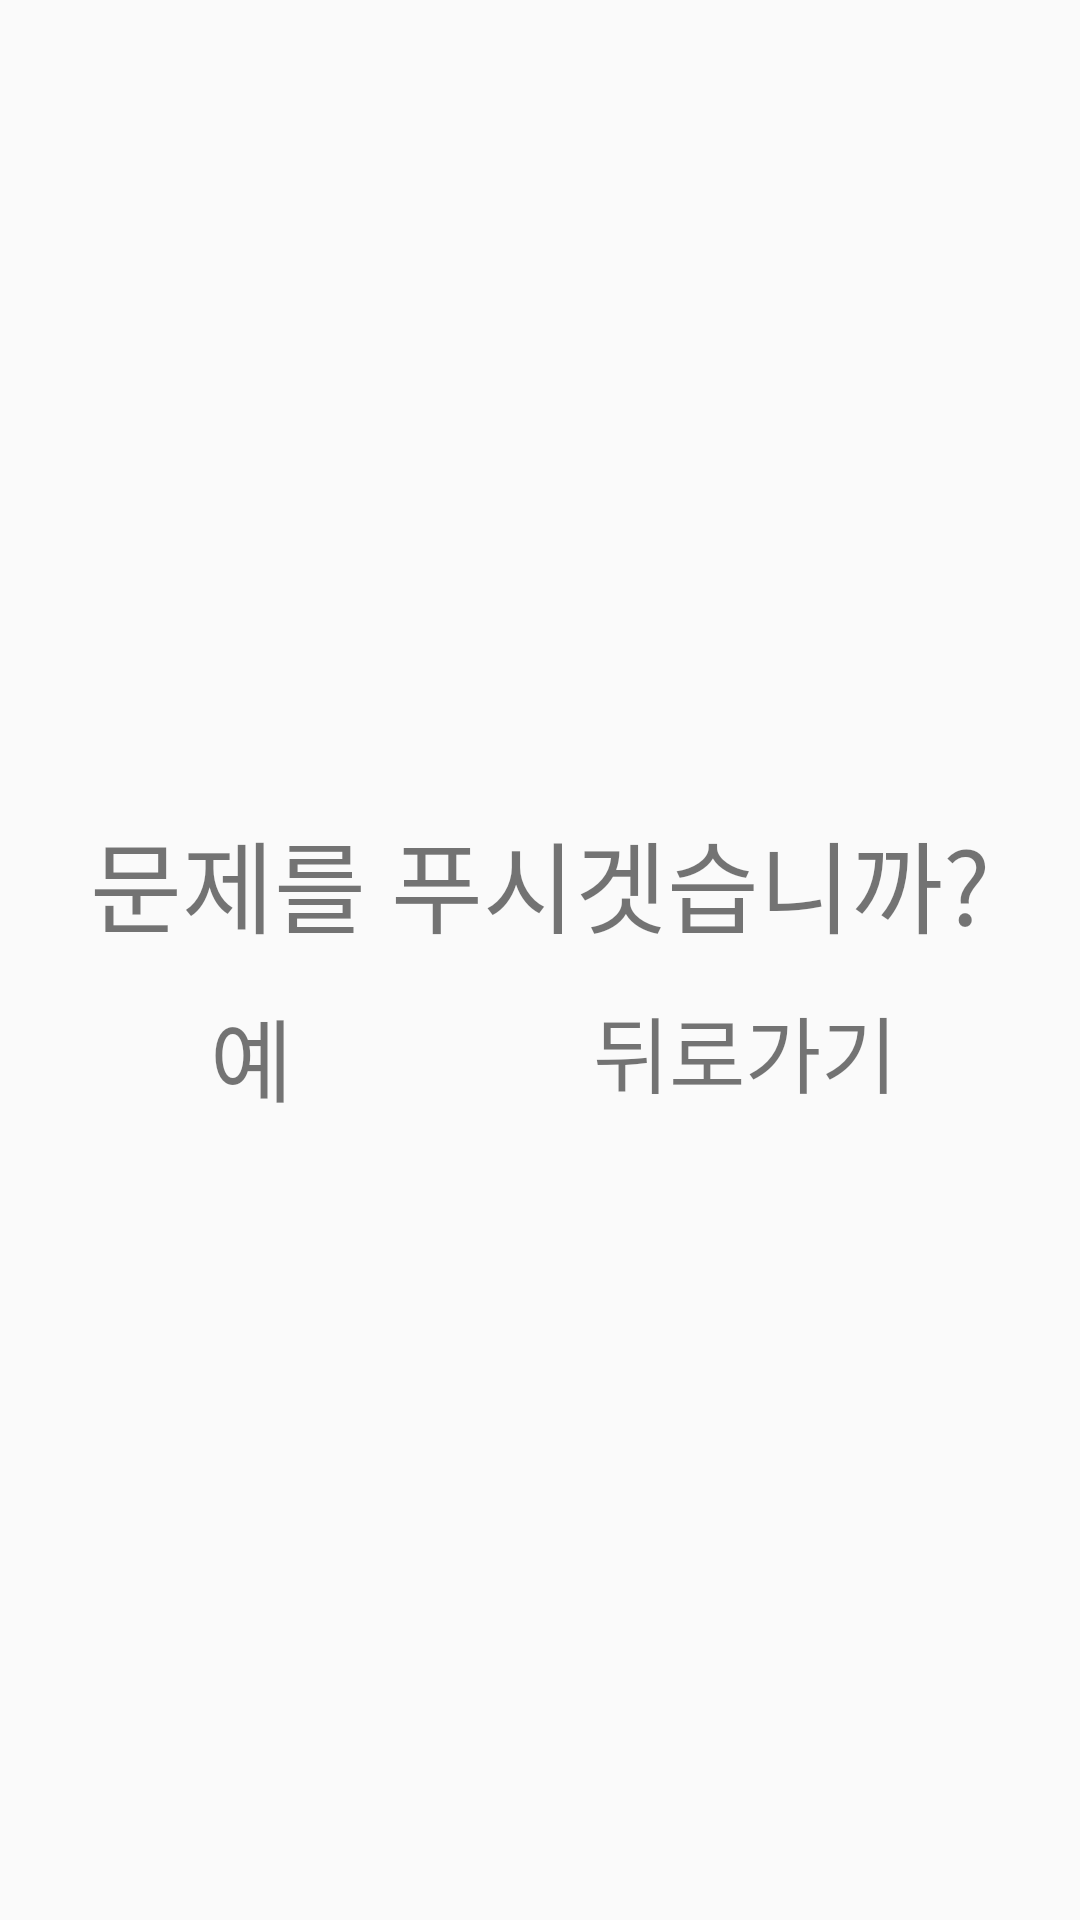

Write the Android layout XML for this screen, with the resource values it uses.
<!-- AndroidManifest.xml: application theme Theme.BusReservation -->
<!-- res/layout/activity_quiz_main.xml -->
<?xml version="1.0" encoding="utf-8"?>
<androidx.constraintlayout.widget.ConstraintLayout xmlns:android="http://schemas.android.com/apk/res/android"
    xmlns:app="http://schemas.android.com/apk/res-auto"
    xmlns:tools="http://schemas.android.com/tools"
    android:layout_width="match_parent"
    android:layout_height="match_parent"
    tools:context=".QuizMain">

    <ImageView
        android:id="@+id/main"
        android:scaleType="fitXY"
        android:layout_width="200dp"
        android:layout_height="200dp"
        android:layout_gravity="center"
        android:layout_marginTop="50dp"
        android:src="@drawable/main1"
        app:layout_constraintLeft_toLeftOf="parent"
        app:layout_constraintRight_toRightOf="parent"
        app:layout_constraintTop_toTopOf="parent"/>

    <TextView
        android:id="@+id/main_txt"
        android:layout_width="300dp"
        android:layout_height="64dp"
        android:layout_gravity="center"
        android:text="문제를 푸시겟습니까?"
        android:textAlignment="center"
        android:autoSizeTextType="uniform"
        android:textFontWeight="@android:integer/config_longAnimTime"
        android:layout_marginTop="270dp"
        app:layout_constraintLeft_toLeftOf="parent"
        app:layout_constraintRight_toRightOf="parent"
        app:layout_constraintTop_toTopOf="parent"/>

    <LinearLayout
        android:layout_width="match_parent"
        android:layout_marginLeft="30dp"
        android:layout_marginTop="330dp"
        app:layout_constraintTop_toTopOf="parent"
        android:orientation="horizontal"
        android:layout_height="40dp">
        <TextView
            android:id="@+id/yes"
            android:layout_marginLeft="40dp"
            android:textSize="30dp"
            android:text="예"
            android:layout_width="wrap_content"
            android:layout_height="wrap_content">
        </TextView>
        <TextView
            android:id="@+id/no"
            android:layout_marginStart="100dp"
            android:autoSizeTextType="uniform"
            android:layout_width="match_parent"
            android:text="뒤로가기"
            android:layout_marginLeft="0dp"
            android:layout_marginRight="50dp"
            android:layout_height="match_parent">
        </TextView>
    </LinearLayout>



</androidx.constraintlayout.widget.ConstraintLayout>
<!-- resources referenced by this layout -->
<resources>
  <style name="Theme.BusReservation" parent="Theme.AppCompat.Light">
          
          <item name="colorPrimary">@color/purple_500</item>
          <item name="colorPrimaryVariant">@color/purple_700</item>
          <item name="colorOnPrimary">@color/white</item>
          
          <item name="colorSecondary">@color/teal_200</item>
          <item name="colorSecondaryVariant">@color/teal_700</item>
          <item name="colorOnSecondary">@color/black</item>
          
          <item name="android:statusBarColor" tools:targetApi="l">?attr/colorPrimaryVariant</item>
          
          <item name="windowNoTitle">true</item>
          <item name="windowActionBar">false</item>
          <item name="android:windowAnimationStyle">@null</item>
          <item name="android:windowContentOverlay">@null</item>
          <item name="android:windowFullscreen">true</item>
  
  
      </style>
  <color name="purple_500">#FF6200EE</color>
  <color name="purple_700">#FF3700B3</color>
  <color name="white">#FFFFFFFF</color>
  <color name="teal_200">#FF03DAC5</color>
  <color name="teal_700">#FF018786</color>
  <color name="black">#FF000000</color>
</resources>
